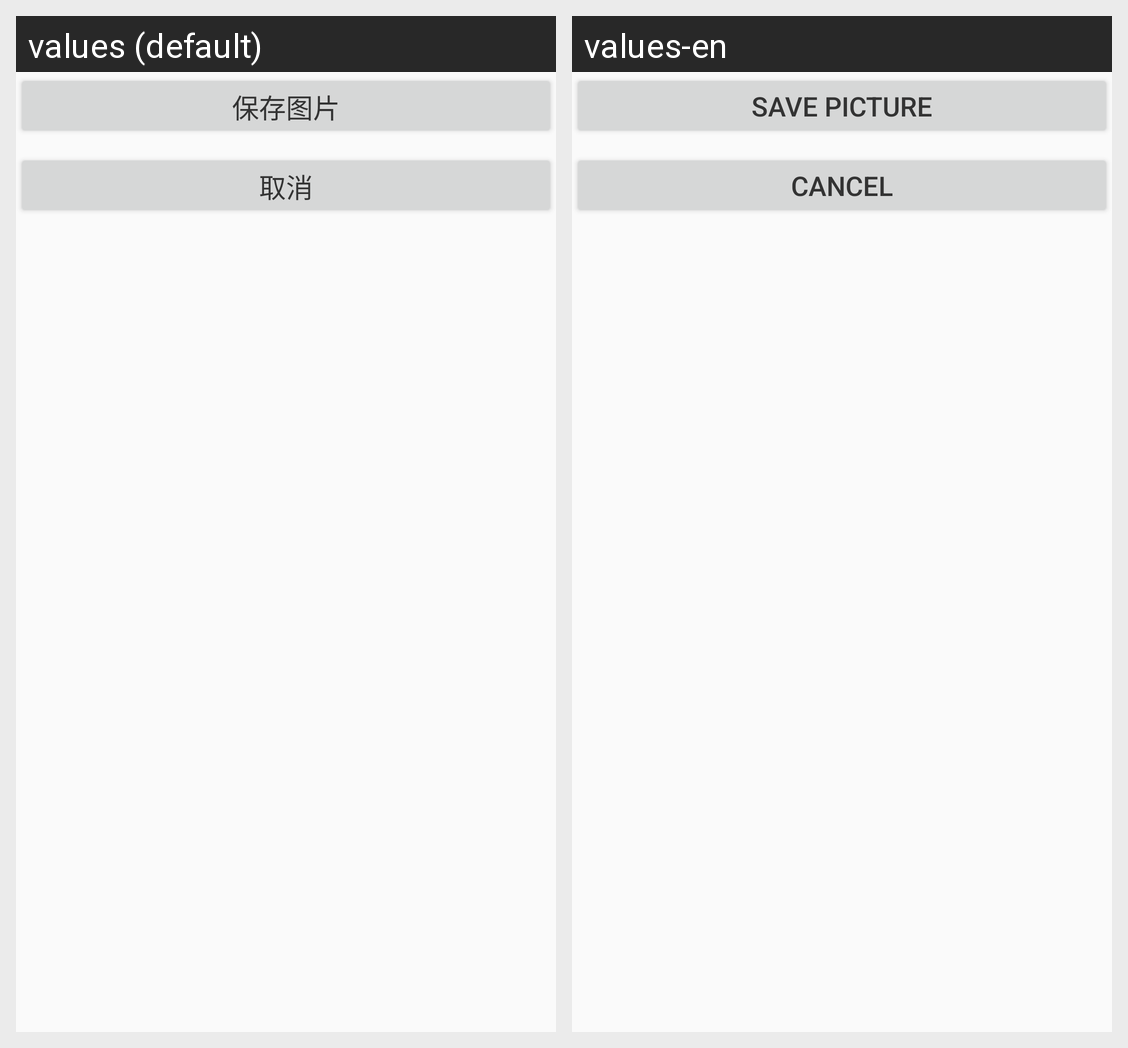

Locale-by-locale string values for the Android screen shown in this grid:
Android screen res/layout/pop_pic.xml rendered under 2 locales, left to right: values (default), values-en. Device: Nexus 5 (rendered at 1080×1920; each locale shown at half size, 540×960, under a caption strip naming it); theme AppTheme.
Strings drawn on this screen, with the default value and each locale's value (text and hints the layout hard-codes, and strings that could not be matched under every locale, appear in the picture but are not listed):

save_pic
  values: 保存图片
  values-en: Save Picture

cancel
  values: 取消
  values-en: Cancel
